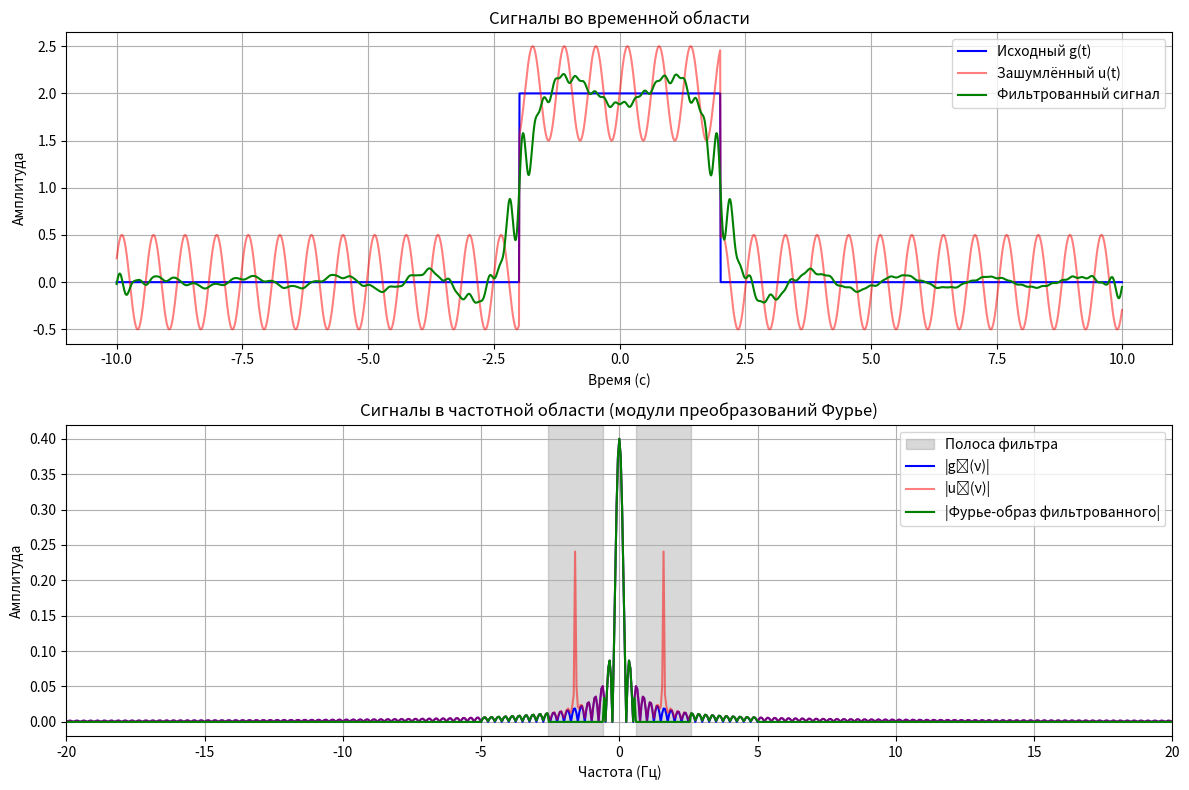

Generate this figure with matplotlib:
import numpy as np
import matplotlib.pyplot as plt

T = 20.0
dt = 0.01
t = np.arange(-T / 2, T / 2, dt)
N = len(t)
V = 1 / dt
dv = 1 / T
v = np.arange(-V / 2, V / 2, dv)

a = 2.0
t1, t2 = -2.0, 2.0
b = 0.0
c = 0.5
d = 10.0
g = np.zeros_like(t)
g[(t >= t1) & (t <= t2)] = a
xi = np.random.uniform(-1, 1, size=t.shape)
u = g + b * xi + c * np.sin(d * t)

# Ппреобразование Фурье
U = np.fft.fftshift(np.fft.fft(u)) / N
g_hat = np.fft.fftshift(np.fft.fft(g)) / N

# Фильтр (полосовой + низких частот)
nu_0 = 5.0
delta = 1.0
freq_sine = d / (2 * np.pi)
filter_mask = np.ones_like(v)
filter_mask[(np.abs(v) >= freq_sine - delta) & (np.abs(v) <= freq_sine + delta)] = 0
filter_mask[np.abs(v) > nu_0] = 0
U_filtered = U * filter_mask

# Обратное преобразование Фурье
u_filtered = np.fft.ifft(np.fft.ifftshift(U_filtered)) * N
u_filtered = np.real(u_filtered)

# Графики
plt.figure(figsize=(12, 8))
plt.subplot(2, 1, 1)
plt.plot(t, g, label='Исходный g(t)', color='blue')
plt.plot(t, u, label='Зашумлённый u(t)', color='red', alpha=0.5)
plt.plot(t, u_filtered, label='Фильтрованный сигнал', color='green')
plt.xlabel('Время (с)')
plt.ylabel('Амплитуда')
plt.legend()
plt.title('Сигналы во временной области')
plt.grid()

plt.subplot(2, 1, 2)
plt.axvspan(-freq_sine - delta, -freq_sine + delta, color='gray', alpha=0.3, label='Полоса фильтра')
plt.axvspan(freq_sine - delta, freq_sine + delta, color='gray', alpha=0.3)
plt.plot(v, np.abs(g_hat), label='|ĝ(ν)|', color='blue')
plt.plot(v, np.abs(U), label='|û(ν)|', color='red', alpha=0.5)
plt.plot(v, np.abs(U_filtered), label='|Фурье-образ фильтрованного|', color='green')
plt.xlabel('Частота (Гц)')
plt.ylabel('Амплитуда')
plt.legend()
plt.title('Сигналы в частотной области (модули преобразований Фурье)')
plt.xlim(-20, 20)
plt.grid()
plt.tight_layout()
plt.show()
